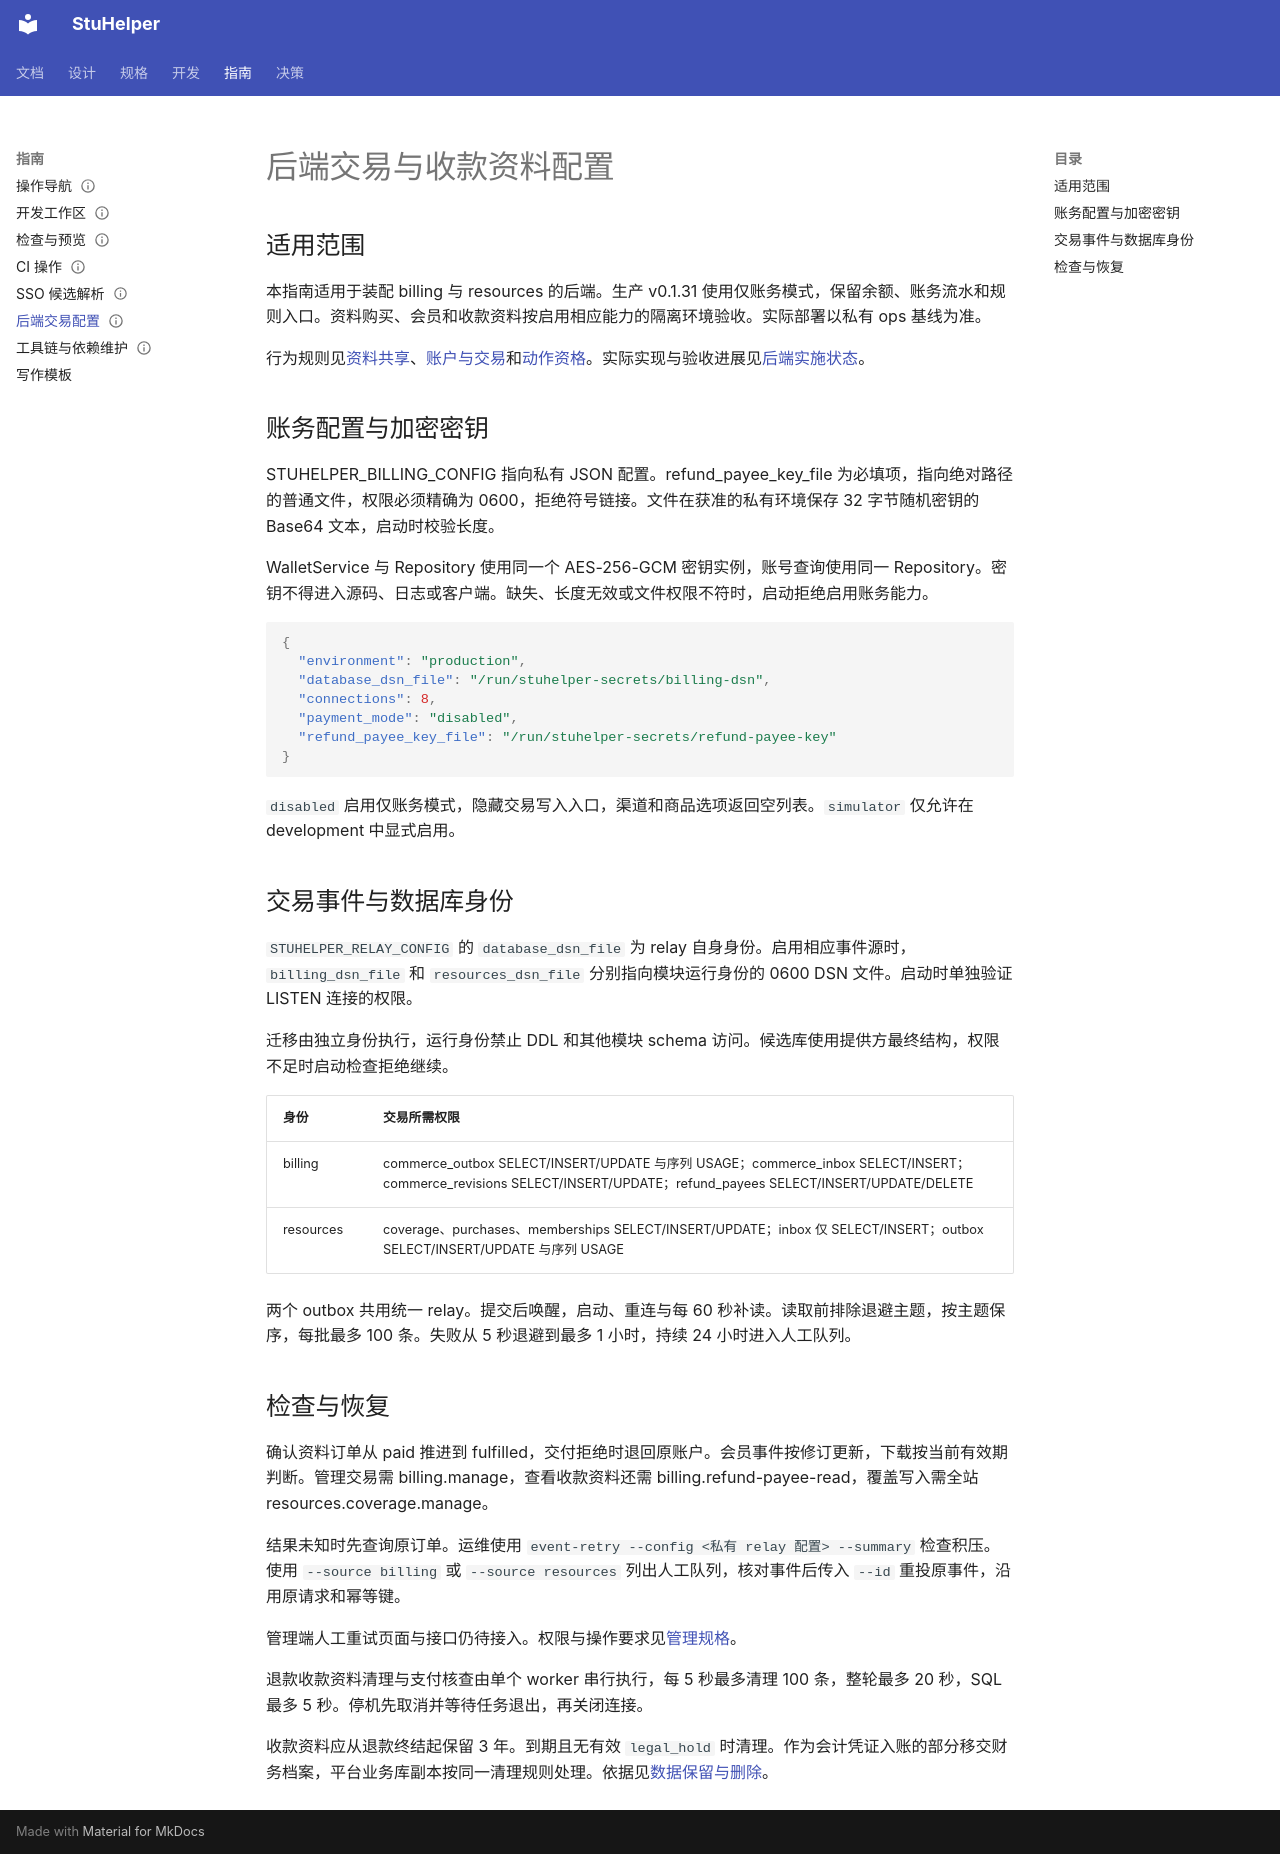

repository: StuHelper/stuhelper · page: guide/backend-commerce/index.html · generator: mkdocs

---
type: guide
status: Accepted
updated: 2026-11-21
---

# 后端交易与收款资料配置

## 适用范围

本指南适用于装配 billing 与 resources 的后端。生产 v0.1.31 使用仅账务模式，保留余额、账务流水和规则入口。资料购买、会员和收款资料按启用相应能力的隔离环境验收。实际部署以私有 ops 基线为准。

行为规则见[资料共享](../spec/resource-sharing.md)、[账户与交易](../spec/wallet-and-points.md)和[动作资格](../spec/action-eligibility.md)。实际实现与验收进展见[后端实施状态](../development/backend-decisions.md)。

## 账务配置与加密密钥

STUHELPER_BILLING_CONFIG 指向私有 JSON 配置。refund_payee_key_file 为必填项，指向绝对路径的普通文件，权限必须精确为 0600，拒绝符号链接。文件在获准的私有环境保存 32 字节随机密钥的 Base64 文本，启动时校验长度。

WalletService 与 Repository 使用同一个 AES-256-GCM 密钥实例，账号查询使用同一 Repository。密钥不得进入源码、日志或客户端。缺失、长度无效或文件权限不符时，启动拒绝启用账务能力。

```json
{
  "environment": "production",
  "database_dsn_file": "/run/stuhelper-secrets/billing-dsn",
  "connections": 8,
  "payment_mode": "disabled",
  "refund_payee_key_file": "/run/stuhelper-secrets/refund-payee-key"
}
```

`disabled` 启用仅账务模式，隐藏交易写入入口，渠道和商品选项返回空列表。`simulator` 仅允许在 development 中显式启用。

## 交易事件与数据库身份

`STUHELPER_RELAY_CONFIG` 的 `database_dsn_file` 为 relay 自身身份。启用相应事件源时，`billing_dsn_file` 和 `resources_dsn_file` 分别指向模块运行身份的 0600 DSN 文件。启动时单独验证 LISTEN 连接的权限。

迁移由独立身份执行，运行身份禁止 DDL 和其他模块 schema 访问。候选库使用提供方最终结构，权限不足时启动检查拒绝继续。

| 身份 | 交易所需权限 |
| --- | --- |
| billing | commerce_outbox SELECT/INSERT/UPDATE 与序列 USAGE；commerce_inbox SELECT/INSERT；commerce_revisions SELECT/INSERT/UPDATE；refund_payees SELECT/INSERT/UPDATE/DELETE |
| resources | coverage、purchases、memberships SELECT/INSERT/UPDATE；inbox 仅 SELECT/INSERT；outbox SELECT/INSERT/UPDATE 与序列 USAGE |

两个 outbox 共用统一 relay。提交后唤醒，启动、重连与每 60 秒补读。读取前排除退避主题，按主题保序，每批最多 100 条。失败从 5 秒退避到最多 1 小时，持续 24 小时进入人工队列。

## 检查与恢复

确认资料订单从 paid 推进到 fulfilled，交付拒绝时退回原账户。会员事件按修订更新，下载按当前有效期判断。管理交易需 billing.manage，查看收款资料还需 billing.refund-payee-read，覆盖写入需全站 resources.coverage.manage。

结果未知时先查询原订单。运维使用 `event-retry --config <私有 relay 配置> --summary` 检查积压。使用 `--source billing` 或 `--source resources` 列出人工队列，核对事件后传入 `--id` 重投原事件，沿用原请求和幂等键。

管理端人工重试页面与接口仍待接入。权限与操作要求见[管理规格](../spec/admin-operations.md#跨模块人工事件重试)。

退款收款资料清理与支付核查由单个 worker 串行执行，每 5 秒最多清理 100 条，整轮最多 20 秒，SQL 最多 5 秒。停机先取消并等待任务退出，再关闭连接。

收款资料应从退款终结起保留 3 年。到期且无有效 `legal_hold` 时清理。作为会计凭证入账的部分移交财务档案，平台业务库副本按同一清理规则处理。依据见[数据保留与删除](../spec/data-retention.md)。
